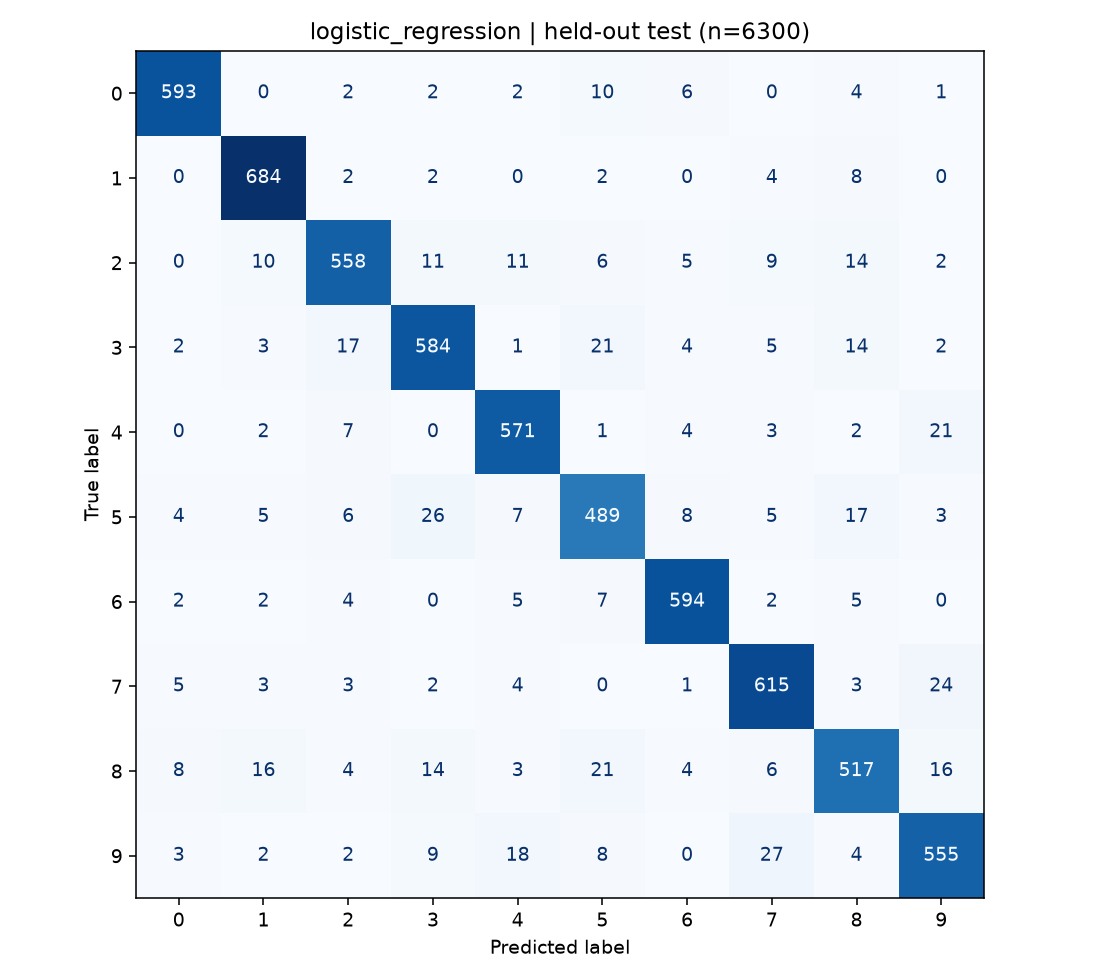

The table this chart was drawn from, first rows:
, 0, 1, 2, 3, 4, 5, 6, 7, 8, 9
0, 593, 0, 2, 2, 2, 10, 6, 0, 4, 1
1, 0, 684, 2, 2, 0, 2, 0, 4, 8, 0
2, 0, 10, 558, 11, 11, 6, 5, 9, 14, 2
3, 2, 3, 17, 584, 1, 21, 4, 5, 14, 2
4, 0, 2, 7, 0, 571, 1, 4, 3, 2, 21
5, 4, 5, 6, 26, 7, 489, 8, 5, 17, 3
6, 2, 2, 4, 0, 5, 7, 594, 2, 5, 0
7, 5, 3, 3, 2, 4, 0, 1, 615, 3, 24
8, 8, 16, 4, 14, 3, 21, 4, 6, 517, 16
9, 3, 2, 2, 9, 18, 8, 0, 27, 4, 555
